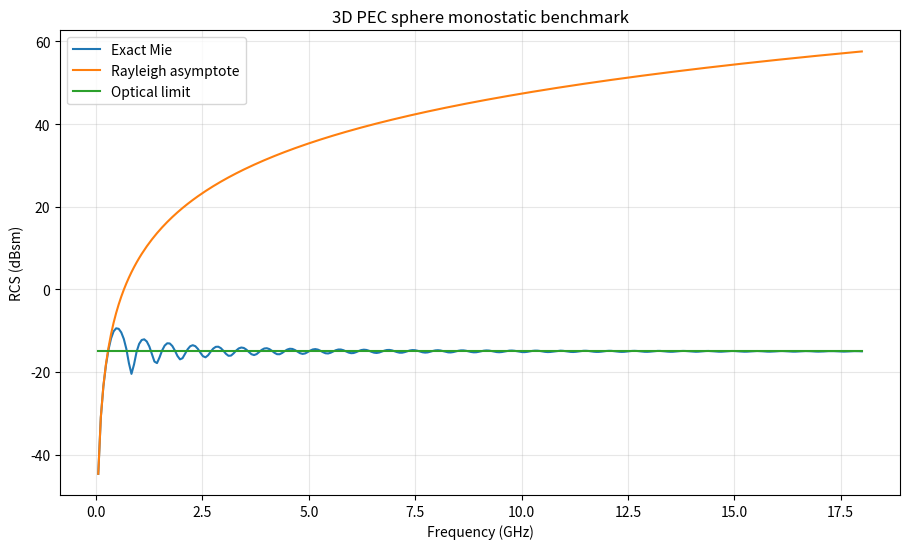

Python code for this plot:
#!/usr/bin/env python3
from __future__ import annotations

import argparse
import csv
import json
import math
from pathlib import Path
from typing import Any, Dict, Tuple

import matplotlib.pyplot as plt
import numpy as np
from scipy.special import spherical_jn, spherical_yn

C0 = 299_792_458.0


def db10(x: np.ndarray | float, floor: float = 1.0e-20) -> np.ndarray | float:
    arr = np.asarray(x, dtype=float)
    return 10.0 * np.log10(np.maximum(arr, floor))


# ---------------------------
# Exact 3D PEC sphere theory
# ---------------------------
def mie_backscatter_pec_sphere(freq_hz: float, radius_m: float, nmax: int | None = None) -> float:
    """Exact monostatic RCS of a PEC sphere using Mie-series backscatter."""

    freq_hz = float(freq_hz)
    radius_m = float(radius_m)
    if freq_hz <= 0.0 or radius_m <= 0.0:
        return 0.0

    wavelength = C0 / freq_hz
    x = 2.0 * math.pi * radius_m / wavelength
    if nmax is None:
        nmax = int(np.ceil(x + 4.0 * max(x, 1.0) ** (1.0 / 3.0) + 15.0))

    n = np.arange(1, nmax + 1, dtype=int)
    psi = x * spherical_jn(n, x)
    psi_p = spherical_jn(n, x) + x * spherical_jn(n, x, derivative=True)
    chi = -x * spherical_yn(n, x)
    chi_p = -(spherical_yn(n, x) + x * spherical_yn(n, x, derivative=True))
    xi = psi + 1j * chi
    xi_p = psi_p + 1j * chi_p

    # PEC-sphere Mie coefficients.
    a_n = -psi_p / xi_p
    b_n = -psi / xi

    backscatter_sum = np.sum((2 * n + 1) * np.power(-1.0, n) * (a_n - b_n))
    sigma = (wavelength ** 2 / (4.0 * math.pi)) * abs(backscatter_sum) ** 2
    return float(np.real_if_close(sigma))


def rayleigh_pec_sphere(freq_hz: float, radius_m: float) -> float:
    """Low-frequency PEC sphere asymptote: sigma = 9*pi*a^2*(ka)^4."""

    k = 2.0 * math.pi * float(freq_hz) / C0
    a = float(radius_m)
    return 9.0 * math.pi * (a ** 2) * ((k * a) ** 4)


def optical_limit_pec_sphere(radius_m: float) -> float:
    """High-frequency optical-limit asymptote for monostatic PEC sphere."""

    a = float(radius_m)
    return math.pi * (a ** 2)


# ---------------------------
# Actual-data loading
# ---------------------------
def _pick_column(name_map: Dict[str, str], candidates: Tuple[str, ...]) -> str | None:
    for cand in candidates:
        key = cand.lower().strip()
        if key in name_map:
            return name_map[key]
    return None


def load_actual_csv(path: str | Path) -> Tuple[np.ndarray, np.ndarray, str]:
    path = Path(path).expanduser().resolve()
    rows = []
    with path.open("r", newline="") as f:
        reader = csv.DictReader(f)
        if reader.fieldnames is None:
            raise ValueError(f"CSV has no header: {path}")
        name_map = {name.lower().strip(): name for name in reader.fieldnames}
        freq_col = _pick_column(name_map, ("frequency_ghz", "freq_ghz", "frequency_hz", "freq_hz", "frequency", "freq"))
        db_col = _pick_column(name_map, ("rcs_dbsm", "sigma_dbsm", "dbsm"))
        lin_col = _pick_column(name_map, ("rcs_linear", "sigma_m2", "sigma", "rcs_m2"))
        if freq_col is None:
            raise ValueError("Could not find a frequency column in the actual-data CSV.")
        if db_col is None and lin_col is None:
            raise ValueError("Could not find an actual RCS column. Expected rcs_dbsm/dbsm or rcs_linear/sigma_m2.")

        freq_is_hz = "hz" in freq_col.lower() and "ghz" not in freq_col.lower()
        for row in reader:
            if not row:
                continue
            fval = float(row[freq_col])
            freq_ghz = fval / 1.0e9 if freq_is_hz else fval
            if db_col is not None and row.get(db_col, "") not in {"", None}:
                sigma = 10.0 ** (float(row[db_col]) / 10.0)
                sigma_kind = "dbsm"
            else:
                sigma = float(row[lin_col])
                sigma_kind = "linear"
            rows.append((freq_ghz, sigma))

    rows.sort(key=lambda x: x[0])
    freqs = np.asarray([r[0] for r in rows], dtype=float)
    sigma = np.asarray([r[1] for r in rows], dtype=float)
    return freqs, sigma, sigma_kind


# ---------------------------
# Main benchmark
# ---------------------------
def main() -> None:
    parser = argparse.ArgumentParser(description="3D physics audit against exact PEC sphere Mie backscatter.")
    parser.add_argument("--outdir", default="./physics_audit_3d_out", help="Directory for plots and CSV/JSON outputs.")
    parser.add_argument("--radius-m", type=float, default=0.10, help="PEC sphere radius in meters.")
    parser.add_argument("--freq-min-ghz", type=float, default=0.05)
    parser.add_argument("--freq-max-ghz", type=float, default=18.0)
    parser.add_argument("--freq-count", type=int, default=300)
    parser.add_argument("--actual-csv", default="", help="Optional CSV of actual 3D solver results to compare against theory.")
    args = parser.parse_args()

    out_dir = Path(args.outdir).expanduser().resolve()
    out_dir.mkdir(parents=True, exist_ok=True)

    freqs_ghz = np.linspace(float(args.freq_min_ghz), float(args.freq_max_ghz), int(args.freq_count))
    freqs_hz = freqs_ghz * 1.0e9
    radius_m = float(args.radius_m)

    sigma_exact = np.asarray([mie_backscatter_pec_sphere(f, radius_m) for f in freqs_hz], dtype=float)
    sigma_rayleigh = np.asarray([rayleigh_pec_sphere(f, radius_m) for f in freqs_hz], dtype=float)
    sigma_optical = np.full_like(freqs_ghz, optical_limit_pec_sphere(radius_m), dtype=float)

    csv_path = out_dir / "3d_pec_sphere_reference.csv"
    with csv_path.open("w", newline="") as f:
        writer = csv.writer(f)
        writer.writerow([
            "frequency_ghz",
            "exact_sigma_m2",
            "exact_dbsm",
            "rayleigh_sigma_m2",
            "rayleigh_dbsm",
            "optical_sigma_m2",
            "optical_dbsm",
        ])
        for vals in zip(freqs_ghz, sigma_exact, db10(sigma_exact), sigma_rayleigh, db10(sigma_rayleigh), sigma_optical, db10(sigma_optical)):
            writer.writerow([float(v) for v in vals])

    summary: Dict[str, Any] = {
        "radius_m": radius_m,
        "reference_csv": str(csv_path),
        "actual_comparison": None,
    }

    fig, ax = plt.subplots(figsize=(9.2, 5.6))
    ax.plot(freqs_ghz, db10(sigma_exact), label="Exact Mie")
    ax.plot(freqs_ghz, db10(sigma_rayleigh), label="Rayleigh asymptote")
    ax.plot(freqs_ghz, db10(sigma_optical), label="Optical limit")

    if str(args.actual_csv).strip():
        actual_freqs_ghz, actual_sigma, actual_kind = load_actual_csv(args.actual_csv)
        exact_on_actual = np.asarray([mie_backscatter_pec_sphere(f * 1.0e9, radius_m) for f in actual_freqs_ghz], dtype=float)
        abs_err = np.abs(actual_sigma - exact_on_actual)
        rel_err = abs_err / np.maximum(np.abs(exact_on_actual), 1.0e-20)
        summary["actual_comparison"] = {
            "actual_csv": str(Path(args.actual_csv).expanduser().resolve()),
            "actual_sigma_kind": actual_kind,
            "max_abs_error": float(np.max(abs_err)),
            "mean_abs_error": float(np.mean(abs_err)),
            "max_rel_error": float(np.max(rel_err)),
            "mean_rel_error": float(np.mean(rel_err)),
        }

        cmp_csv = out_dir / "3d_actual_vs_exact_comparison.csv"
        with cmp_csv.open("w", newline="") as f:
            writer = csv.writer(f)
            writer.writerow([
                "frequency_ghz",
                "actual_sigma_m2",
                "actual_dbsm",
                "exact_sigma_m2",
                "exact_dbsm",
                "abs_error",
                "rel_error",
            ])
            for vals in zip(actual_freqs_ghz, actual_sigma, db10(actual_sigma), exact_on_actual, db10(exact_on_actual), abs_err, rel_err):
                writer.writerow([float(v) for v in vals])
        summary["actual_comparison"]["comparison_csv"] = str(cmp_csv)

        ax.plot(actual_freqs_ghz, db10(actual_sigma), label="Actual")

        fig_err, ax_err = plt.subplots(figsize=(9.2, 4.8))
        ax_err.plot(actual_freqs_ghz, rel_err * 100.0)
        ax_err.set_xlabel("Frequency (GHz)")
        ax_err.set_ylabel("Relative error (%)")
        ax_err.set_title("3D PEC sphere exact-vs-actual relative error")
        ax_err.grid(True, alpha=0.3)
        fig_err.tight_layout()
        fig_err.savefig(out_dir / "3d_actual_vs_exact_error.png", dpi=180)
        plt.close(fig_err)

    ax.set_xlabel("Frequency (GHz)")
    ax.set_ylabel("RCS (dBsm)")
    ax.set_title("3D PEC sphere monostatic benchmark")
    ax.grid(True, alpha=0.3)
    ax.legend()
    fig.tight_layout()
    fig.savefig(out_dir / "3d_pec_sphere_benchmark.png", dpi=180)
    plt.close(fig)

    summary_path = out_dir / "3d_physics_audit_summary.json"
    summary_path.write_text(json.dumps(summary, indent=2))
    print(f"Wrote 3D audit outputs to: {out_dir}")
    print(f"Summary JSON: {summary_path}")


if __name__ == "__main__":
    main()
